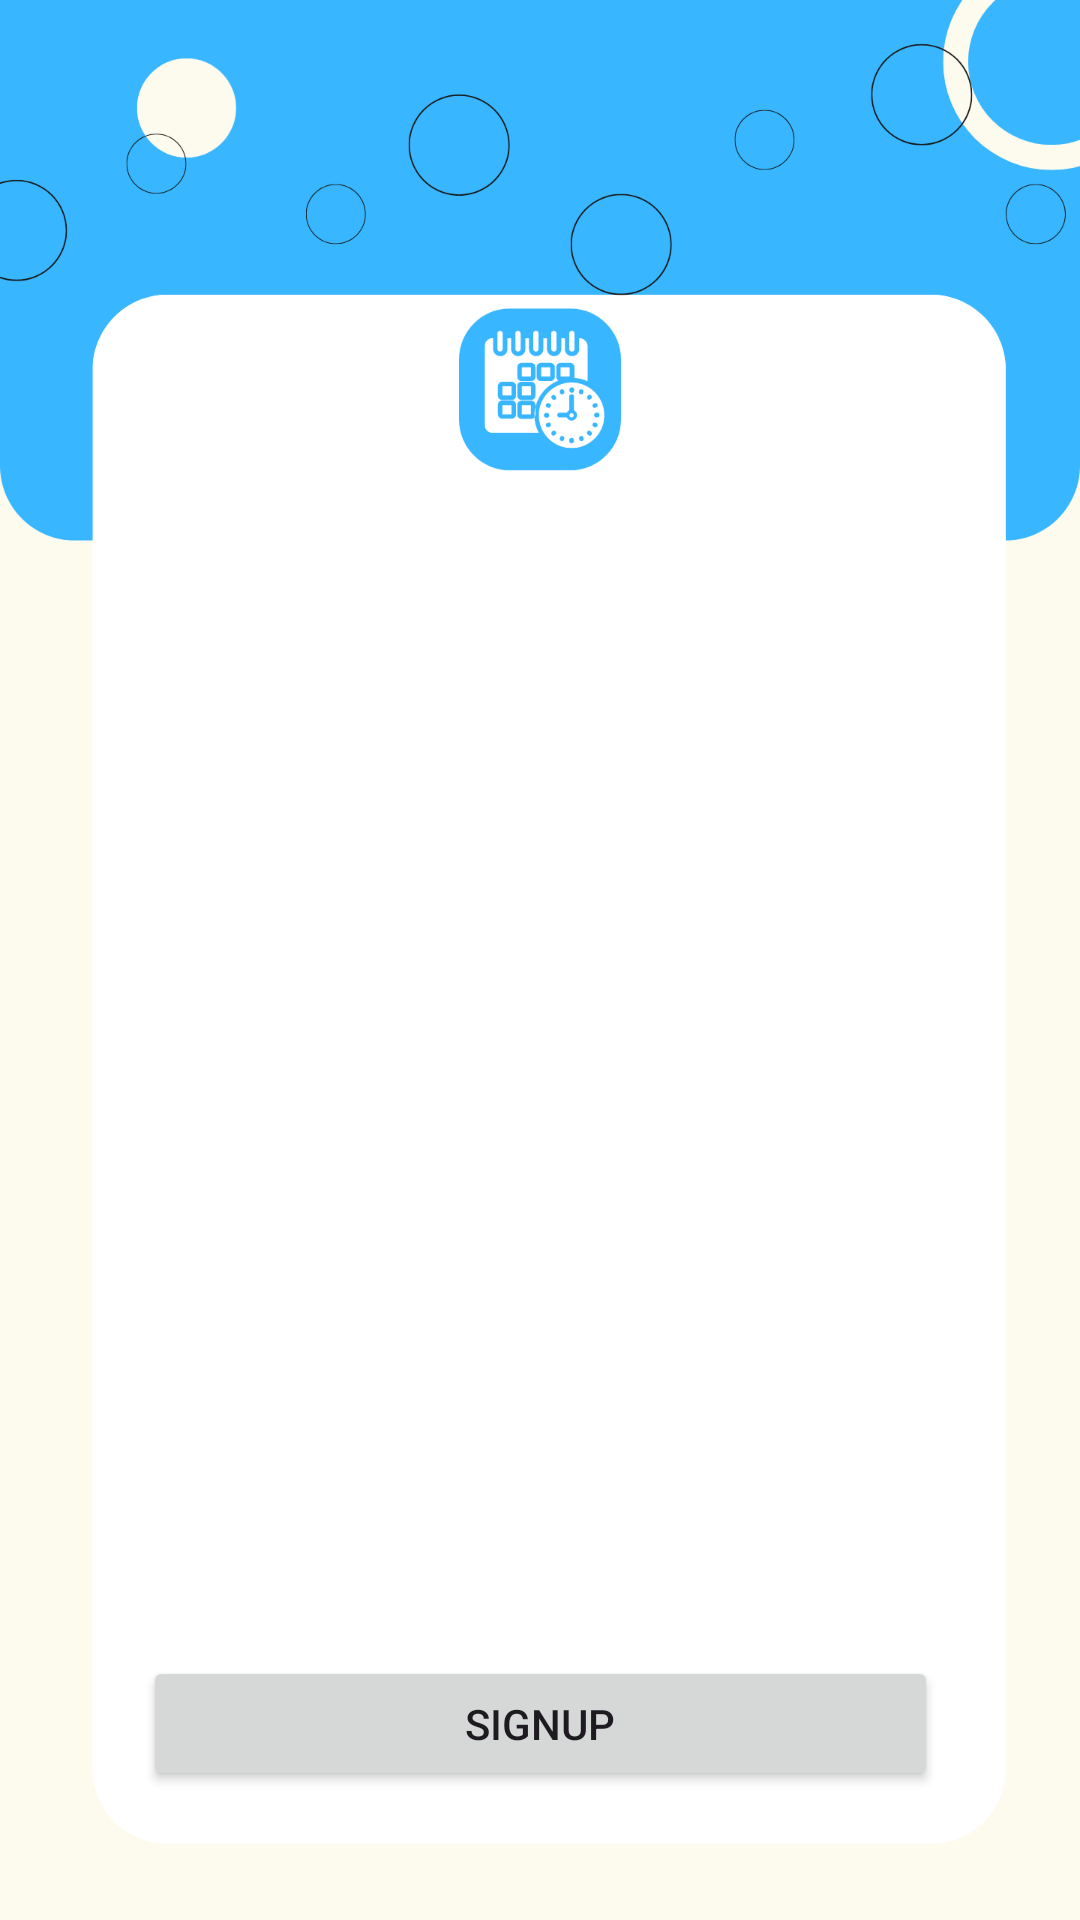

Write the Android layout XML for this screen, with the resource values it uses.
<!-- AndroidManifest.xml: application theme Theme.AutomatedTimetableGenerationSystem -->
<!-- res/layout/activity_signup.xml -->
<?xml version="1.0" encoding="utf-8"?>
<androidx.constraintlayout.widget.ConstraintLayout xmlns:android="http://schemas.android.com/apk/res/android"
    xmlns:app="http://schemas.android.com/apk/res-auto"
    xmlns:tools="http://schemas.android.com/tools"
    android:id="@+id/main"
    android:layout_width="match_parent"
    android:layout_height="match_parent"
    android:background="@drawable/b3"
    tools:context=".signup">

  <TextView
      android:id="@+id/textView4"
      android:layout_width="wrap_content"
      android:layout_height="wrap_content"
      android:layout_marginTop="176dp"
      android:layout_marginBottom="515dp"
      android:text="Signup"
      android:textSize="30sp"
      app:layout_constraintBottom_toBottomOf="parent"
      app:layout_constraintEnd_toEndOf="parent"
      app:layout_constraintHorizontal_bias="0.498"
      app:layout_constraintStart_toStartOf="parent"
      app:layout_constraintTop_toTopOf="parent" />

  <TextView
      android:id="@+id/textView5"
      android:layout_width="wrap_content"
      android:layout_height="wrap_content"
      android:layout_marginTop="216dp"
      android:layout_marginBottom="491dp"
      android:text="Full Name"
      android:textSize="18sp"
      app:layout_constraintBottom_toBottomOf="parent"
      app:layout_constraintEnd_toEndOf="parent"
      app:layout_constraintHorizontal_bias="0.143"
      app:layout_constraintStart_toStartOf="parent"
      app:layout_constraintTop_toTopOf="parent" />

  <EditText
      android:id="@+id/signupname"
      android:layout_width="328dp"
      android:layout_height="45dp"
      android:layout_marginTop="236dp"
      android:layout_marginBottom="450dp"
      android:ems="10"
      android:inputType="text"
      app:layout_constraintBottom_toBottomOf="parent"
      app:layout_constraintEnd_toEndOf="parent"
      app:layout_constraintHorizontal_bias="0.469"
      app:layout_constraintStart_toStartOf="parent"
      app:layout_constraintTop_toTopOf="parent" />

  <TextView
      android:id="@+id/matrixNum"
      android:layout_width="wrap_content"
      android:layout_height="wrap_content"
      android:layout_marginTop="292dp"
      android:layout_marginBottom="415dp"
      android:text="Matrix Number"
      android:textSize="18sp"
      app:layout_constraintBottom_toBottomOf="parent"
      app:layout_constraintEnd_toEndOf="parent"
      app:layout_constraintHorizontal_bias="0.151"
      app:layout_constraintStart_toStartOf="parent"
      app:layout_constraintTop_toTopOf="parent" />

  <EditText
      android:id="@+id/signupmatrixnumber"
      android:layout_width="342dp"
      android:layout_height="51dp"
      android:layout_marginTop="316dp"
      android:layout_marginBottom="364dp"
      android:ems="10"
      android:inputType="text"
      app:layout_constraintBottom_toBottomOf="parent"
      app:layout_constraintEnd_toEndOf="parent"
      app:layout_constraintHorizontal_bias="0.567"
      app:layout_constraintStart_toStartOf="parent"
      app:layout_constraintTop_toTopOf="parent" />

  <TextView
      android:id="@+id/textview"
      android:layout_width="wrap_content"
      android:layout_height="wrap_content"
      android:layout_marginStart="45dp"
      android:layout_marginTop="381dp"
      android:layout_marginEnd="322dp"
      android:layout_marginBottom="326dp"
      android:text="Email"
      android:textSize="18sp"
      app:layout_constraintBottom_toBottomOf="parent"
      app:layout_constraintEnd_toEndOf="parent"
      app:layout_constraintStart_toStartOf="parent"
      app:layout_constraintTop_toTopOf="parent" />

  <EditText
      android:id="@+id/signupemail"
      android:layout_width="340dp"
      android:layout_height="40dp"
      android:layout_marginTop="416dp"
      android:layout_marginBottom="275dp"
      android:ems="10"
      android:inputType="textEmailAddress"
      app:layout_constraintBottom_toBottomOf="parent"
      app:layout_constraintEnd_toEndOf="parent"
      app:layout_constraintHorizontal_bias="0.52"
      app:layout_constraintStart_toStartOf="parent"
      app:layout_constraintTop_toTopOf="parent" />

  <TextView
      android:id="@+id/textView8"
      android:layout_width="wrap_content"
      android:layout_height="wrap_content"
      android:layout_marginStart="49dp"
      android:layout_marginTop="473dp"
      android:layout_marginEnd="282dp"
      android:layout_marginBottom="234dp"
      android:text="Password"
      android:textSize="18sp"
      app:layout_constraintBottom_toBottomOf="parent"
      app:layout_constraintEnd_toEndOf="parent"
      app:layout_constraintStart_toStartOf="parent"
      app:layout_constraintTop_toTopOf="parent" />

  <EditText
      android:id="@+id/loginpassword"
      android:layout_width="330dp"
      android:layout_height="40dp"
      android:layout_marginStart="45dp"
      android:layout_marginTop="505dp"
      android:layout_marginEnd="37dp"
      android:layout_marginBottom="186dp"
      android:ems="10"
      android:inputType="textPassword"
      app:layout_constraintBottom_toBottomOf="parent"
      app:layout_constraintEnd_toEndOf="parent"
      app:layout_constraintStart_toStartOf="parent"
      app:layout_constraintTop_toTopOf="parent" />

  <TextView
      android:id="@+id/textView9"
      android:layout_width="wrap_content"
      android:layout_height="wrap_content"
      android:layout_marginStart="48dp"
      android:layout_marginTop="554dp"
      android:layout_marginEnd="215dp"
      android:layout_marginBottom="153dp"
      android:text="Confirm Password"
      android:textSize="18sp"
      app:layout_constraintBottom_toBottomOf="parent"
      app:layout_constraintEnd_toEndOf="parent"
      app:layout_constraintStart_toStartOf="parent"
      app:layout_constraintTop_toTopOf="parent" />

  <EditText
      android:id="@+id/signupcpassword"
      android:layout_width="325dp"
      android:layout_height="40dp"
      android:layout_marginTop="588dp"
      android:layout_marginBottom="103dp"
      android:ems="10"
      android:inputType="textPassword"
      app:layout_constraintBottom_toBottomOf="parent"
      app:layout_constraintEnd_toEndOf="parent"
      app:layout_constraintHorizontal_bias="0.51"
      app:layout_constraintStart_toStartOf="parent"
      app:layout_constraintTop_toTopOf="parent" />

  <Button
      android:id="@+id/signupButton"
      android:layout_width="265dp"
      android:layout_height="45dp"
      android:text="Signup"
      app:layout_constraintBottom_toBottomOf="parent"
      app:layout_constraintEnd_toEndOf="parent"
      app:layout_constraintStart_toStartOf="parent"
      app:layout_constraintTop_toTopOf="parent"
      app:layout_constraintVertical_bias="0.928" />
</androidx.constraintlayout.widget.ConstraintLayout>
<!-- resources referenced by this layout -->
<resources>
  <!-- drawable b3: png bitmap (drawable, 73517 bytes) -->
  <style name="Theme.AutomatedTimetableGenerationSystem" parent="Base.Theme.AutomatedTimetableGenerationSystem" />
  <style name="Base.Theme.AutomatedTimetableGenerationSystem" parent="Theme.Material3.DayNight.NoActionBar">
          
  
          <item name="colorPrimary">@color/blue</item>
  
      </style>
  <color name="blue">#38B6FF</color>
</resources>
